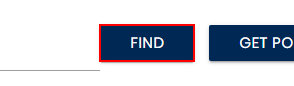
Workflow: AddMovies

Step 1: click on the button 'Find'

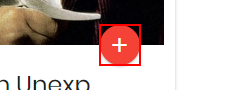
Step 2: click on the text 'add'
